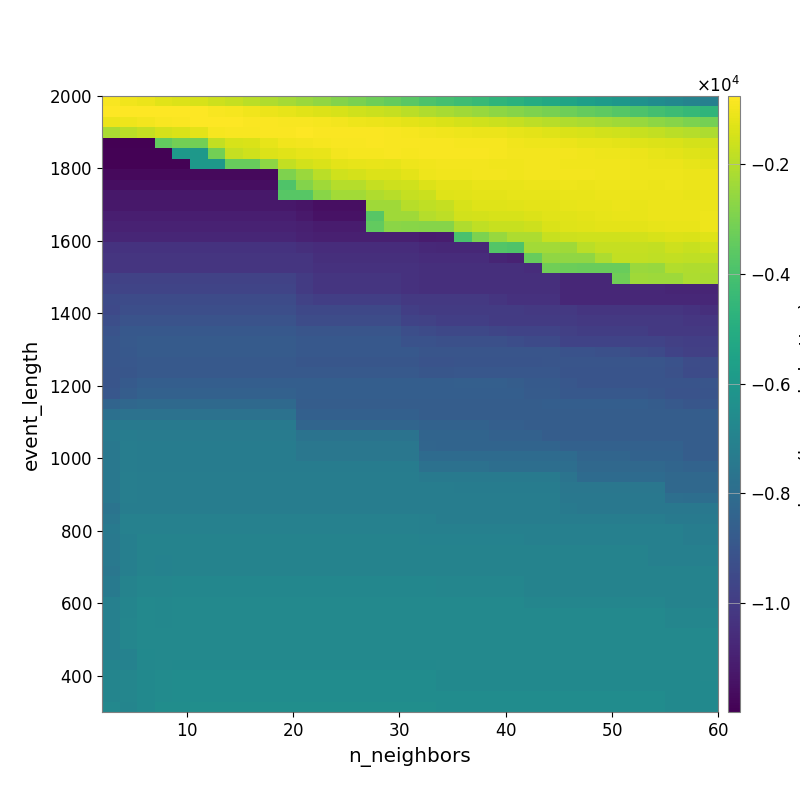

The data file committed next to this chart (first rows):
-8.662279902351260716e+02, -9.866360731849284775e+02, -1.100661073202503758e+03, -1.240689603201882392e+03, -1.349950797028654961e+03, -1.457626178103589154e+03, -1.632014645258079099e+03, -1.744819807949192636e+03, -1.911315878007283345e+03, -2.114954354334935942e+03, -2.289894592243787429e+03, -2.465331667645188190e+03, -2.638587413987911987e+03, -2.859759748271157605e+03, -3.009475494873425760e+03, -3.235464497066895547e+03, -3.427515563365039270e+03, -3.636983566963572230e+03, -3.887854317908473149e+03, -4.075589367951225540e+03, -4.262738906258827228e+03, -4.421386464760778836e+03, -4.649443448661845650e+03, -4.820334436233622910e+03
-7.636225043293131876e+02, -7.641723761595252427e+02, -7.630740731900257288e+02, -7.565286345956596961e+02, -7.659857022502798145e+02, -7.991288808466824776e+02, -8.563885045672991509e+02, -9.219115545590072998e+02, -9.980866114178002135e+02, -1.101932958903291137e+03, -1.189279969624324167e+03, -1.271724220930614365e+03, -1.347887745768268815e+03, -1.445107876223200719e+03, -1.550719981159585814e+03, -1.675349749014236295e+03, -1.762063726239496418e+03, -1.912848753385595046e+03, -2.085770819330080030e+03, -2.240850324982620350e+03, -2.375290836456232682e+03, -2.504289395551550115e+03, -2.658366497351197268e+03, -2.814776442094410413e+03
-1.073787719328697676e+03, -1.025891697883689858e+03, -9.655198124059040765e+02, -8.841164655755999320e+02, -8.195524929813520885e+02, -7.992160581445750722e+02, -7.897512001460895590e+02, -7.941841579816632475e+02, -8.031273255248702299e+02, -8.308306454793672629e+02, -8.543690225671890630e+02, -8.752204615366015332e+02, -9.011057684271875132e+02, -9.625560757855660086e+02, -1.027785833362090216e+03, -1.065765576213479108e+03, -1.133524034633778683e+03, -1.220563420183226526e+03, -1.291886791862772498e+03, -1.374275536415038005e+03, -1.460586119983504659e+03, -1.559758939895248432e+03, -1.642797431370513095e+03, -1.722849794554288565e+03
-2.180633368903067549e+03, -1.939788275491405784e+03, -1.755801974581153900e+03, -1.473035186599759754e+03, -1.401292334433899441e+03, -1.238184305654899163e+03, -9.088915379796619618e+02, -8.823653976341325915e+02, -8.847605663924923647e+02, -8.019404943685160561e+02, -8.208935253144838953e+02, -7.960916793622984642e+02, -8.125602958898842871e+02, -8.123774677332356760e+02, -8.144056528077927624e+02, -8.344301737342760816e+02, -8.540414846950907304e+02, -9.007281767481139241e+02, -9.385259216871463650e+02, -9.925892192190439118e+02, -1.029132177545159266e+03, -1.075873205641730465e+03, -1.107211788163559049e+03, -1.170790174194661176e+03
-1.198708759085696875e+04, -1.198708759085696875e+04, -1.198708759085696875e+04, -3.467177831712258012e+03, -3.158784372738416096e+03, -3.158784372738416096e+03, -1.793070930857543772e+03, -1.452139627655751610e+03, -1.390062668898779293e+03, -1.151979433077793374e+03, -9.989707275085835363e+02, -9.514548351773845525e+02, -9.280789811786781911e+02, -8.672956853307273377e+02, -8.719741866978633880e+02, -8.350236738059438721e+02, -8.486341890560795491e+02, -8.651442077780325235e+02, -8.702971495268599256e+02, -8.761759959533502524e+02, -8.952238817039633432e+02, -9.038908587601558793e+02, -9.221470638479516992e+02, -9.806746106432398165e+02
-1.193204193062224294e+04, -1.193204193062224294e+04, -1.193204193062224294e+04, -1.193204193062224294e+04, -5.990793553734126363e+03, -5.990793553734126363e+03, -3.135060778203652262e+03, -1.726167212774545760e+03, -1.580260519561454657e+03, -1.360869509261716757e+03, -1.253918375424566875e+03, -1.187512618030071962e+03, -1.127554588415393937e+03, -9.446683310096586865e+02, -8.983772617236993483e+02, -8.911927040045978856e+02, -8.690408760985746994e+02, -8.893593404998849792e+02, -8.787222841738407624e+02, -8.613409110528807560e+02, -8.827556977234012265e+02, -8.842158462022242702e+02, -9.170935921264654098e+02, -9.433086992294727224e+02
-1.193204193062224294e+04, -1.193204193062224294e+04, -1.193204193062224294e+04, -1.193204193062224294e+04, -1.193204193062224294e+04, -5.990793553734126363e+03, -5.990793553734126363e+03, -3.357359004841438036e+03, -3.357359004841438036e+03, -2.671541366293188275e+03, -1.804763435402169307e+03, -1.532930706193230435e+03, -1.402584492993612457e+03, -1.209514551238423792e+03, -1.155604745305189681e+03, -1.147542168268803835e+03, -1.159159099420633993e+03, -1.060962919498315387e+03, -9.771346326972764018e+02, -9.633377007318430287e+02, -9.549912132804579414e+02, -9.629707752931399227e+02, -9.905518086499274659e+02, -1.007832286078335642e+03
-1.169897547080735785e+04, -1.169897547080735785e+04, -1.169897547080735785e+04, -1.169897547080735785e+04, -1.169897547080735785e+04, -1.169897547080735785e+04, -1.169897547080735785e+04, -1.169897547080735785e+04, -1.169897547080735785e+04, -1.169897547080735785e+04, -2.943290435398240788e+03, -2.459530354978191554e+03, -1.905303664963326582e+03, -1.547559050312209365e+03, -1.467453838910150353e+03, -1.368056356229129733e+03, -1.328804768358996625e+03, -1.197936058778047709e+03, -1.057961422326165120e+03, -9.974795108134580914e+02, -1.005148416649111937e+03, -9.706629619807830522e+02, -9.692824645176235663e+02, -9.867077239545600378e+02
-1.155498359099622758e+04, -1.155498359099622758e+04, -1.155498359099622758e+04, -1.155498359099622758e+04, -1.155498359099622758e+04, -1.155498359099622758e+04, -1.155498359099622758e+04, -1.155498359099622758e+04, -1.155498359099622758e+04, -1.155498359099622758e+04, -3.834280355417057763e+03, -2.822521599026285458e+03, -2.351468827358226918e+03, -2.005947737012145581e+03, -2.005947737012145581e+03, -1.747035237894002648e+03, -1.601986065552992386e+03, -1.552321306208711803e+03, -1.363603229477931563e+03, -1.225754033765574604e+03, -1.237393873674670658e+03, -1.132158327079709352e+03, -1.108448194687419118e+03, -1.129564840615343655e+03
-1.126010544680100247e+04, -1.126010544680100247e+04, -1.126010544680100247e+04, -1.126010544680100247e+04, -1.126010544680100247e+04, -1.126010544680100247e+04, -1.126010544680100247e+04, -1.126010544680100247e+04, -1.126010544680100247e+04, -1.126010544680100247e+04, -3.672246472848417397e+03, -3.672246472848417397e+03, -2.761634327430287613e+03, -2.300932253742122157e+03, -2.300932253742122157e+03, -2.095960687542646610e+03, -1.946247922954278010e+03, -1.724692523417109669e+03, -1.646580527653086619e+03, -1.306194627426044462e+03, -1.277610067179172347e+03, -1.226399413395103011e+03, -1.206357300001813883e+03, -1.185365758876358086e+03
-1.126010544680100247e+04, -1.126010544680100247e+04, -1.126010544680100247e+04, -1.126010544680100247e+04, -1.126010544680100247e+04, -1.126010544680100247e+04, -1.126010544680100247e+04, -1.126010544680100247e+04, -1.126010544680100247e+04, -1.126010544680100247e+04, -1.126010544680100247e+04, -1.134371328118544989e+04, -1.154759409155535468e+04, -1.154759409155535468e+04, -1.154759409155535468e+04, -2.379415104646727741e+03, -2.379415104646727741e+03, -1.951409673872723715e+03, -1.828180466788488502e+03, -1.735727555207309479e+03, -1.432277971942929753e+03, -1.323421476059016413e+03, -1.323421476059016413e+03, -1.258216027908033311e+03
-1.102458599127480193e+04, -1.102458599127480193e+04, -1.102458599127480193e+04, -1.102458599127480193e+04, -1.102458599127480193e+04, -1.102458599127480193e+04, -1.102458599127480193e+04, -1.102458599127480193e+04, -1.102458599127480193e+04, -1.102458599127480193e+04, -1.102458599127480193e+04, -1.122586749642445648e+04, -1.143005537139246189e+04, -1.143005537139246189e+04, -1.143005537139246189e+04, -3.665875228650726513e+03, -2.353232704168535747e+03, -2.379397977302799973e+03, -1.991949881394200247e+03, -1.862299299638488264e+03, -1.527476305035586392e+03, -1.491238515092722764e+03, -1.428377096943826700e+03, -1.443077493539351281e+03
-1.089778210330014917e+04, -1.089778210330014917e+04, -1.089778210330014917e+04, -1.089778210330014917e+04, -1.089778210330014917e+04, -1.089778210330014917e+04, -1.089778210330014917e+04, -1.089778210330014917e+04, -1.089778210330014917e+04, -1.089778210330014917e+04, -1.089778210330014917e+04, -1.101840120433813354e+04, -1.111594879865201074e+04, -1.111594879865201074e+04, -1.111594879865201074e+04, -3.474479429088508823e+03, -2.721367426747694026e+03, -2.752917837784423682e+03, -2.783697328241325977e+03, -2.811959062330276993e+03, -2.080616986270647431e+03, -1.823227699669675530e+03, -1.690481440831610371e+03, -1.690481440831610371e+03
-1.079095044861579663e+04, -1.079095044861579663e+04, -1.079095044861579663e+04, -1.079095044861579663e+04, -1.079095044861579663e+04, -1.079095044861579663e+04, -1.079095044861579663e+04, -1.079095044861579663e+04, -1.079095044861579663e+04, -1.079095044861579663e+04, -1.079095044861579663e+04, -1.091598750157477843e+04, -1.101287690905090312e+04, -1.101287690905090312e+04, -1.101287690905090312e+04, -1.101287690905090312e+04, -1.101287690905090312e+04, -1.101287690905090312e+04, -1.111674702031755805e+04, -1.107481545220981934e+04, -3.981900463483439125e+03, -2.950549365759426109e+03, -2.502626461472983465e+03, -2.129422216613928413e+03
-1.035269240549314964e+04, -1.035269240549314964e+04, -1.035269240549314964e+04, -1.035269240549314964e+04, -1.035269240549314964e+04, -1.035269240549314964e+04, -1.035269240549314964e+04, -1.035269240549314964e+04, -1.035269240549314964e+04, -1.035269240549314964e+04, -1.035269240549314964e+04, -1.047824427765689506e+04, -1.057895272745114380e+04, -1.057895272745114380e+04, -1.057895272745114380e+04, -1.057895272745114380e+04, -1.057895272745114380e+04, -1.057895272745114380e+04, -1.068179877789250895e+04, -1.072643493673530611e+04, -1.072643493673530611e+04, -1.072643493673530611e+04, -3.768059369314867581e+03, -3.854785696488337635e+03
-1.026629010711632873e+04, -1.026629010711632873e+04, -1.026629010711632873e+04, -1.026629010711632873e+04, -1.026629010711632873e+04, -1.026629010711632873e+04, -1.026629010711632873e+04, -1.026629010711632873e+04, -1.026629010711632873e+04, -1.026629010711632873e+04, -1.026629010711632873e+04, -1.026629010711632873e+04, -1.046707178571390432e+04, -1.046707178571390432e+04, -1.046707178571390432e+04, -1.046707178571390432e+04, -1.046707178571390432e+04, -1.045350063793359186e+04, -1.055642233856516759e+04, -1.055642233856516759e+04, -1.055642233856516759e+04, -1.055642233856516759e+04, -1.080436028068426458e+04, -1.090102036418981152e+04
-1.026156870374086429e+04, -1.026629010711632873e+04, -1.026629010711632873e+04, -1.026629010711632873e+04, -1.026629010711632873e+04, -1.026629010711632873e+04, -1.026629010711632873e+04, -1.026629010711632873e+04, -1.026629010711632873e+04, -1.026629010711632873e+04, -1.026629010711632873e+04, -1.026629010711632873e+04, -1.036802499462092055e+04, -1.036802499462092055e+04, -1.036802499462092055e+04, -1.036802499462092055e+04, -1.036802499462092055e+04, -1.036802499462092055e+04, -1.045350063793359186e+04, -1.045350063793359186e+04, -1.045350063793359186e+04, -1.045350063793359186e+04, -1.045350063793359186e+04, -1.045350063793359186e+04
-9.812975688865832126e+03, -9.789736382386976402e+03, -9.789736382386976402e+03, -9.789736382386976402e+03, -9.789736382386976402e+03, -9.789736382386976402e+03, -9.789736382386976402e+03, -9.789736382386976402e+03, -9.789736382386976402e+03, -9.789736382386976402e+03, -9.789736382386976402e+03, -1.003602003368935766e+04, -1.023721162226580782e+04, -1.023721162226580782e+04, -1.023721162226580782e+04, -1.023721162226580782e+04, -1.023721162226580782e+04, -1.036802499462092055e+04, -1.046707178571390432e+04, -1.046707178571390432e+04, -1.046707178571390432e+04, -1.046707178571390432e+04, -1.046707178571390432e+04, -1.046707178571390432e+04
-9.686732489405076194e+03, -9.666199212526013071e+03, -9.666199212526013071e+03, -9.666199212526013071e+03, -9.666199212526013071e+03, -9.666199212526013071e+03, -9.666199212526013071e+03, -9.666199212526013071e+03, -9.666199212526013071e+03, -9.666199212526013071e+03, -9.666199212526013071e+03, -1.003602003368935766e+04, -1.023721162226580782e+04, -1.023721162226580782e+04, -1.023721162226580782e+04, -1.023721162226580782e+04, -1.023721162226580782e+04, -1.036802499462092055e+04, -1.046707178571390432e+04, -1.046707178571390432e+04, -1.046707178571390432e+04, -1.046707178571390432e+04, -1.046707178571390432e+04, -1.046707178571390432e+04
-9.469714932800206952e+03, -9.412064135603868635e+03, -9.412064135603868635e+03, -9.412064135603868635e+03, -9.412064135603868635e+03, -9.412064135603868635e+03, -9.412064135603868635e+03, -9.412064135603868635e+03, -9.412064135603868635e+03, -9.412064135603868635e+03, -9.412064135603868635e+03, -9.785909672063242397e+03, -9.885651590952551487e+03, -9.885651590952551487e+03, -9.885651590952551487e+03, -9.885651590952551487e+03, -9.885651590952551487e+03, -1.013551493233730616e+04, -1.013551493233730616e+04, -1.013551493233730616e+04, -1.013551493233730616e+04, -1.013551493233730616e+04, -1.026629010711632873e+04, -1.036802499462092055e+04
-9.489207459907092925e+03, -9.296236664990423378e+03, -9.296236664990423378e+03, -9.296236664990423378e+03, -9.296236664990423378e+03, -9.296236664990423378e+03, -9.296236664990423378e+03, -9.296236664990423378e+03, -9.296236664990423378e+03, -9.296236664990423378e+03, -9.296236664990423378e+03, -9.548477922376634524e+03, -9.548477922376634524e+03, -9.548477922376634524e+03, -9.548477922376634524e+03, -9.548477922376634524e+03, -9.548477922376634524e+03, -9.922540658521369551e+03, -1.002981430515365355e+04, -1.002981430515365355e+04, -1.002981430515365355e+04, -1.002981430515365355e+04, -1.002981430515365355e+04, -1.002981430515365355e+04
-9.309267425460308004e+03, -9.104692114694091288e+03, -9.104692114694091288e+03, -9.104692114694091288e+03, -9.104692114694091288e+03, -9.104692114694091288e+03, -9.104692114694091288e+03, -9.104692114694091288e+03, -9.104692114694091288e+03, -9.104692114694091288e+03, -9.104692114694091288e+03, -9.366855717911723332e+03, -9.366855717911723332e+03, -9.366855717911723332e+03, -9.366855717911723332e+03, -9.366855717911723332e+03, -9.366855717911723332e+03, -9.743329479035190161e+03, -9.770576920171672100e+03, -9.899718315675771009e+03, -9.899718315675771009e+03, -9.899718315675771009e+03, -1.002286632441540132e+04, -1.002286632441540132e+04
-9.110462704211726304e+03, -8.894723255244034590e+03, -8.894723255244034590e+03, -8.894723255244034590e+03, -8.894723255244034590e+03, -8.894723255244034590e+03, -8.894723255244034590e+03, -8.894723255244034590e+03, -8.894723255244034590e+03, -8.894723255244034590e+03, -8.894723255244034590e+03, -9.025842543082944758e+03, -9.025842543082944758e+03, -9.025842543082944758e+03, -9.025842543082944758e+03, -9.025842543082944758e+03, -9.025842543082944758e+03, -9.278851090258869590e+03, -9.437767783268505809e+03, -9.538507464966180123e+03, -9.538507464966180123e+03, -9.538507464966180123e+03, -9.661433977535214581e+03, -9.741582345361854095e+03
-8.967211482590613741e+03, -8.832343800861643103e+03, -8.764283446609866587e+03, -8.764283446609866587e+03, -8.764283446609866587e+03, -8.764283446609866587e+03, -8.764283446609866587e+03, -8.764283446609866587e+03, -8.764283446609866587e+03, -8.764283446609866587e+03, -8.764283446609866587e+03, -8.896028227591588802e+03, -8.896028227591588802e+03, -8.896028227591588802e+03, -8.896028227591588802e+03, -8.896028227591588802e+03, -8.896028227591588802e+03, -9.151459478343447699e+03, -9.151459478343447699e+03, -9.258677761576207558e+03, -9.258677761576207558e+03, -9.258677761576207558e+03, -9.258677761576207558e+03, -9.337643059678748614e+03
-8.984010524202494707e+03, -8.887792605454418663e+03, -8.764283446609866587e+03, -8.764283446609866587e+03, -8.764283446609866587e+03, -8.764283446609866587e+03, -8.764283446609866587e+03, -8.764283446609866587e+03, -8.764283446609866587e+03, -8.764283446609866587e+03, -8.764283446609866587e+03, -8.896028227591588802e+03, -8.896028227591588802e+03, -8.896028227591588802e+03, -8.896028227591588802e+03, -8.896028227591588802e+03, -8.896028227591588802e+03, -8.896028227591588802e+03, -9.027004513132422289e+03, -9.034440339477219823e+03, -9.034440339477219823e+03, -9.034440339477219823e+03, -9.034440339477219823e+03, -9.034440339477219823e+03
-8.988087321070564940e+03, -8.958725553893076722e+03, -8.832343800861643103e+03, -8.832343800861643103e+03, -8.832343800861643103e+03, -8.832343800861643103e+03, -8.832343800861643103e+03, -8.832343800861643103e+03, -8.832343800861643103e+03, -8.832343800861643103e+03, -8.832343800861643103e+03, -8.967631622721810345e+03, -8.967631622721810345e+03, -8.967631622721810345e+03, -8.967631622721810345e+03, -8.967631622721810345e+03, -8.967631622721810345e+03, -8.967631622721810345e+03, -9.102852322175362133e+03, -9.102852322175362133e+03, -9.056677698146315379e+03, -9.056677698146315379e+03, -9.056677698146315379e+03, -9.056677698146315379e+03
-9.016222690743914427e+03, -8.994322515517367719e+03, -8.832343800861643103e+03, -8.832343800861643103e+03, -8.832343800861643103e+03, -8.832343800861643103e+03, -8.832343800861643103e+03, -8.832343800861643103e+03, -8.832343800861643103e+03, -8.832343800861643103e+03, -8.832343800861643103e+03, -8.832343800861643103e+03, -8.832343800861643103e+03, -8.832343800861643103e+03, -8.832343800861643103e+03, -8.832343800861643103e+03, -8.832343800861643103e+03, -8.832343800861643103e+03, -8.967631622721810345e+03, -8.967631622721810345e+03, -8.923716752322274260e+03, -8.923716752322274260e+03, -8.923716752322274260e+03, -8.923716752322274260e+03
-9.039911552739557010e+03, -8.800997885388407667e+03, -8.633352816662794794e+03, -8.633352816662794794e+03, -8.633352816662794794e+03, -8.633352816662794794e+03, -8.633352816662794794e+03, -8.633352816662794794e+03, -8.633352816662794794e+03, -8.633352816662794794e+03, -8.633352816662794794e+03, -8.633352816662794794e+03, -8.633352816662794794e+03, -8.633352816662794794e+03, -8.633352816662794794e+03, -8.633352816662794794e+03, -8.633352816662794794e+03, -8.633352816662794794e+03, -8.633352816662794794e+03, -8.633352816662794794e+03, -8.593942715436414801e+03, -8.593942715436414801e+03, -8.593942715436414801e+03, -8.660177686249691760e+03
-8.919135992654810252e+03, -8.657254181864465863e+03, -8.499611914705354138e+03, -8.499611914705354138e+03, -8.499611914705354138e+03, -8.499611914705354138e+03, -8.499611914705354138e+03, -8.499611914705354138e+03, -8.499611914705354138e+03, -8.499611914705354138e+03, -8.499611914705354138e+03, -8.633352816662794794e+03, -8.633352816662794794e+03, -8.633352816662794794e+03, -8.633352816662794794e+03, -8.633352816662794794e+03, -8.633352816662794794e+03, -8.633352816662794794e+03, -8.633352816662794794e+03, -8.633352816662794794e+03, -8.633352816662794794e+03, -8.633352816662794794e+03, -8.633352816662794794e+03, -8.633352816662794794e+03
-8.377654918725440439e+03, -8.224754871466324403e+03, -8.137069358610418931e+03, -8.137069358610418931e+03, -8.137069358610418931e+03, -8.137069358610418931e+03, -8.137069358610418931e+03, -8.137069358610418931e+03, -8.137069358610418931e+03, -8.137069358610418931e+03, -8.137069358610418931e+03, -8.678611209959130065e+03, -8.678611209959130065e+03, -8.678611209959130065e+03, -8.678611209959130065e+03, -8.678611209959130065e+03, -8.678611209959130065e+03, -8.678611209959130065e+03, -8.678611209959130065e+03, -8.678611209959130065e+03, -8.678611209959130065e+03, -8.678611209959130065e+03, -8.678611209959130065e+03, -8.678611209959130065e+03
-7.860885634503767506e+03, -7.774860281494327864e+03, -7.738197586423471876e+03, -7.738197586423471876e+03, -7.738197586423471876e+03, -7.738197586423471876e+03, -7.738197586423471876e+03, -7.738197586423471876e+03, -7.738197586423471876e+03, -7.738197586423471876e+03, -7.738197586423471876e+03, -8.542124078137778270e+03, -8.542124078137778270e+03, -8.542124078137778270e+03, -8.542124078137778270e+03, -8.542124078137778270e+03, -8.542124078137778270e+03, -8.542124078137778270e+03, -8.678611209959130065e+03, -8.678611209959130065e+03, -8.678611209959130065e+03, -8.678611209959130065e+03, -8.678611209959130065e+03, -8.678611209959130065e+03
-7.386093919379141880e+03, -7.393144994165820208e+03, -7.389298363403081567e+03, -7.389298363403081567e+03, -7.389298363403081567e+03, -7.389298363403081567e+03, -7.389298363403081567e+03, -7.389298363403081567e+03, -7.389298363403081567e+03, -7.389298363403081567e+03, -7.389298363403081567e+03, -8.319945481443688550e+03, -8.319945481443688550e+03, -8.319945481443688550e+03, -8.319945481443688550e+03, -8.319945481443688550e+03, -8.319945481443688550e+03, -8.319945481443688550e+03, -8.455719812219089363e+03, -8.455719812219089363e+03, -8.455719812219089363e+03, -8.455719812219089363e+03, -8.591969101424976543e+03, -8.591969101424976543e+03
-7.423013345232083338e+03, -7.292490139389808064e+03, -7.307874625026960530e+03, -7.313054884401303752e+03, -7.313054884401303752e+03, -7.313054884401303752e+03, -7.313054884401303752e+03, -7.313054884401303752e+03, -7.313054884401303752e+03, -7.313054884401303752e+03, -7.313054884401303752e+03, -7.707995908702218912e+03, -7.707995908702218912e+03, -7.707995908702218912e+03, -7.707995908702218912e+03, -7.707995908702218912e+03, -7.707995908702218912e+03, -7.707995908702218912e+03, -8.381300299529346375e+03, -8.381300299529346375e+03, -8.381300299529346375e+03, -8.381300299529346375e+03, -8.517934311745473678e+03, -8.517934311745473678e+03
-7.476171481093188959e+03, -7.225535062503225163e+03, -7.249896390612053438e+03, -7.258930044759021257e+03, -7.258930044759021257e+03, -7.258930044759021257e+03, -7.258930044759021257e+03, -7.258930044759021257e+03, -7.258930044759021257e+03, -7.258930044759021257e+03, -7.258930044759021257e+03, -7.522725698451292374e+03, -7.522725698451292374e+03, -7.522725698451292374e+03, -7.522725698451292374e+03, -7.522725698451292374e+03, -7.522725698451292374e+03, -7.522725698451292374e+03, -8.332135275742568410e+03, -8.381300299529346375e+03, -8.381300299529346375e+03, -8.381300299529346375e+03, -8.381300299529346375e+03, -8.381300299529346375e+03
-7.476171481093188959e+03, -7.225535062503225163e+03, -7.249896390612053438e+03, -7.258930044759021257e+03, -7.258930044759021257e+03, -7.258930044759021257e+03, -7.258930044759021257e+03, -7.258930044759021257e+03, -7.258930044759021257e+03, -7.258930044759021257e+03, -7.258930044759021257e+03, -7.522725698451292374e+03, -7.522725698451292374e+03, -7.522725698451292374e+03, -7.522725698451292374e+03, -7.522725698451292374e+03, -7.522725698451292374e+03, -7.522725698451292374e+03, -8.059712957887378252e+03, -8.059712957887378252e+03, -8.059712957887378252e+03, -8.059712957887378252e+03, -8.059712957887378252e+03, -8.059712957887378252e+03
-7.476171481093188959e+03, -7.223424168976466717e+03, -7.249896390612053438e+03, -7.258930044759021257e+03, -7.258930044759021257e+03, -7.258930044759021257e+03, -7.258930044759021257e+03, -7.258930044759021257e+03, -7.258930044759021257e+03, -7.258930044759021257e+03, -7.258930044759021257e+03, -7.258930044759021257e+03, -7.258930044759021257e+03, -7.258930044759021257e+03, -7.258930044759021257e+03, -7.258930044759021257e+03, -7.258930044759021257e+03, -7.258930044759021257e+03, -7.789836897317865805e+03, -7.789836897317865805e+03, -7.789836897317865805e+03, -7.789836897317865805e+03, -7.924409265160873474e+03, -7.924409265160873474e+03
-7.476171481093188959e+03, -7.190888146803601558e+03, -7.229375765026740737e+03, -7.223370766724600799e+03, -7.223370766724600799e+03, -7.223370766724600799e+03, -7.223370766724600799e+03, -7.223370766724600799e+03, -7.223370766724600799e+03, -7.223370766724600799e+03, -7.223370766724600799e+03, -7.223370766724600799e+03, -7.223370766724600799e+03, -7.223370766724600799e+03, -7.223370766724600799e+03, -7.223370766724600799e+03, -7.223370766724600799e+03, -7.223370766724600799e+03, -7.355902283169626571e+03, -7.390472986195672092e+03, -7.390472986195672092e+03, -7.390472986195672092e+03, -7.390472986195672092e+03, -7.390472986195672092e+03
-7.476171481093188959e+03, -7.203498880176831335e+03, -7.229375765026740737e+03, -7.223370766724600799e+03, -7.223370766724600799e+03, -7.223370766724600799e+03, -7.223370766724600799e+03, -7.223370766724600799e+03, -7.223370766724600799e+03, -7.223370766724600799e+03, -7.223370766724600799e+03, -7.223370766724600799e+03, -7.223370766724600799e+03, -7.223370766724600799e+03, -7.223370766724600799e+03, -7.223370766724600799e+03, -7.223370766724600799e+03, -7.223370766724600799e+03, -7.223370766724600799e+03, -7.223370766724600799e+03, -7.258930044759021257e+03, -7.258930044759021257e+03, -7.258930044759021257e+03, -7.258930044759021257e+03
-7.476171481093188959e+03, -7.204565715253918825e+03, -7.240598457728917310e+03, -7.219882217592554298e+03, -7.219882217592554298e+03, -7.219882217592554298e+03, -7.219882217592554298e+03, -7.219882217592554298e+03, -7.219882217592554298e+03, -7.219882217592554298e+03, -7.219882217592554298e+03, -7.219882217592554298e+03, -7.219882217592554298e+03, -7.219882217592554298e+03, -7.219882217592554298e+03, -7.219882217592554298e+03, -7.219882217592554298e+03, -7.219882217592554298e+03, -7.223370766724600799e+03, -7.223370766724600799e+03, -7.223370766724600799e+03, -7.223370766724600799e+03, -7.223370766724600799e+03, -7.223370766724600799e+03
-7.644240557990593516e+03, -7.232474246820548615e+03, -7.225600670896108568e+03, -7.219882217592554298e+03, -7.219882217592554298e+03, -7.219882217592554298e+03, -7.219882217592554298e+03, -7.219882217592554298e+03, -7.219882217592554298e+03, -7.219882217592554298e+03, -7.219882217592554298e+03, -7.219882217592554298e+03, -7.219882217592554298e+03, -7.219882217592554298e+03, -7.219882217592554298e+03, -7.219882217592554298e+03, -7.219882217592554298e+03, -7.219882217592554298e+03, -7.219882217592554298e+03, -7.219882217592554298e+03, -7.219882217592554298e+03, -7.219882217592554298e+03, -7.219882217592554298e+03, -7.219882217592554298e+03
-7.519073981946572530e+03, -7.071040340900963201e+03, -7.072300189181635687e+03, -7.056605980314328008e+03, -7.053507583159651404e+03, -7.053507583159651404e+03, -7.053507583159651404e+03, -7.053507583159651404e+03, -7.053507583159651404e+03, -7.053507583159651404e+03, -7.053507583159651404e+03, -7.053507583159651404e+03, -7.053507583159651404e+03, -7.053507583159651404e+03, -7.053507583159651404e+03, -7.053507583159651404e+03, -7.053507583159651404e+03, -7.053507583159651404e+03, -7.107506203260009897e+03, -7.219882217592554298e+03, -7.219882217592554298e+03, -7.219882217592554298e+03, -7.219882217592554298e+03, -7.219882217592554298e+03
-7.400941113087152189e+03, -7.071040340900963201e+03, -7.072300189181635687e+03, -7.056605980314328008e+03, -7.053507583159651404e+03, -7.053507583159651404e+03, -7.053507583159651404e+03, -7.053507583159651404e+03, -7.053507583159651404e+03, -7.053507583159651404e+03, -7.053507583159651404e+03, -7.053507583159651404e+03, -7.053507583159651404e+03, -7.053507583159651404e+03, -7.053507583159651404e+03, -7.053507583159651404e+03, -7.053507583159651404e+03, -7.053507583159651404e+03, -7.107506203260009897e+03, -7.107506203260009897e+03, -7.107506203260009897e+03, -7.107506203260009897e+03, -7.107506203260009897e+03, -7.107506203260009897e+03
-7.428926778108623694e+03, -7.141862993793391070e+03, -6.979907432785511446e+03, -6.973056060109616737e+03, -6.952077530713242595e+03, -6.952077530713242595e+03, -6.952077530713242595e+03, -6.952077530713242595e+03, -6.952077530713242595e+03, -6.952077530713242595e+03, -6.952077530713242595e+03, -6.952077530713242595e+03, -6.952077530713242595e+03, -6.952077530713242595e+03, -6.952077530713242595e+03, -6.952077530713242595e+03, -6.952077530713242595e+03, -6.952077530713242595e+03, -7.005002058135731204e+03, -7.005002058135731204e+03, -7.005002058135731204e+03, -7.005002058135731204e+03, -7.005002058135731204e+03, -7.005002058135731204e+03
-7.428926778108623694e+03, -7.141862993793391070e+03, -6.979907432785511446e+03, -6.973056060109616737e+03, -6.952077530713242595e+03, -6.952077530713242595e+03, -6.952077530713242595e+03, -6.952077530713242595e+03, -6.952077530713242595e+03, -6.952077530713242595e+03, -6.952077530713242595e+03, -6.952077530713242595e+03, -6.952077530713242595e+03, -6.952077530713242595e+03, -6.952077530713242595e+03, -6.952077530713242595e+03, -6.952077530713242595e+03, -6.952077530713242595e+03, -6.952077530713242595e+03, -6.952077530713242595e+03, -6.952077530713242595e+03, -6.952077530713242595e+03, -6.952077530713242595e+03, -6.952077530713242595e+03
-7.428926778108623694e+03, -7.141862993793391070e+03, -6.961939725556371741e+03, -6.989608408451703326e+03, -6.952077530713242595e+03, -6.952077530713242595e+03, -6.952077530713242595e+03, -6.952077530713242595e+03, -6.952077530713242595e+03, -6.952077530713242595e+03, -6.952077530713242595e+03, -6.952077530713242595e+03, -6.952077530713242595e+03, -6.952077530713242595e+03, -6.952077530713242595e+03, -6.952077530713242595e+03, -6.952077530713242595e+03, -6.952077530713242595e+03, -6.952077530713242595e+03, -6.952077530713242595e+03, -6.952077530713242595e+03, -6.952077530713242595e+03, -6.952077530713242595e+03, -6.952077530713242595e+03
-7.528656880010508758e+03, -7.141862993793391070e+03, -6.962600106594220051e+03, -6.989608408451703326e+03, -6.952077530713242595e+03, -6.952077530713242595e+03, -6.952077530713242595e+03, -6.952077530713242595e+03, -6.952077530713242595e+03, -6.952077530713242595e+03, -6.952077530713242595e+03, -6.952077530713242595e+03, -6.952077530713242595e+03, -6.952077530713242595e+03, -6.952077530713242595e+03, -6.952077530713242595e+03, -6.952077530713242595e+03, -6.952077530713242595e+03, -6.952077530713242595e+03, -6.952077530713242595e+03, -6.952077530713242595e+03, -6.952077530713242595e+03, -6.952077530713242595e+03, -6.952077530713242595e+03
-7.381221742715610162e+03, -6.964621551942475890e+03, -6.816029785028503284e+03, -6.848552548964774360e+03, -6.810337662228398585e+03, -6.810337662228398585e+03, -6.810337662228398585e+03, -6.810337662228398585e+03, -6.810337662228398585e+03, -6.810337662228398585e+03, -6.810337662228398585e+03, -6.810337662228398585e+03, -6.810337662228398585e+03, -6.810337662228398585e+03, -6.810337662228398585e+03, -6.810337662228398585e+03, -6.810337662228398585e+03, -6.810337662228398585e+03, -6.810337662228398585e+03, -6.819734133327417112e+03, -6.819734133327417112e+03, -6.819734133327417112e+03, -6.819734133327417112e+03, -6.819734133327417112e+03
-7.381221742715610162e+03, -6.964621551942475890e+03, -6.816029785028503284e+03, -6.848552548964774360e+03, -6.810337662228398585e+03, -6.810337662228398585e+03, -6.810337662228398585e+03, -6.810337662228398585e+03, -6.810337662228398585e+03, -6.810337662228398585e+03, -6.810337662228398585e+03, -6.810337662228398585e+03, -6.810337662228398585e+03, -6.810337662228398585e+03, -6.810337662228398585e+03, -6.810337662228398585e+03, -6.810337662228398585e+03, -6.810337662228398585e+03, -6.810337662228398585e+03, -6.819734133327417112e+03, -6.819734133327417112e+03, -6.819734133327417112e+03, -6.819734133327417112e+03, -6.819734133327417112e+03
-7.106364609334044872e+03, -6.854482523240407318e+03, -6.705430823948503530e+03, -6.724320097991559123e+03, -6.686974996309818380e+03, -6.686974996309818380e+03, -6.686974996309818380e+03, -6.686974996309818380e+03, -6.686974996309818380e+03, -6.686974996309818380e+03, -6.686974996309818380e+03, -6.686974996309818380e+03, -6.686974996309818380e+03, -6.686974996309818380e+03, -6.686974996309818380e+03, -6.686974996309818380e+03, -6.686974996309818380e+03, -6.686974996309818380e+03, -6.686974996309818380e+03, -6.696653819484591622e+03, -6.696653819484591622e+03, -6.696653819484591622e+03, -6.696653819484591622e+03, -6.696653819484591622e+03
-7.106364609334044872e+03, -6.854482523240407318e+03, -6.710117865851348142e+03, -6.724320097991559123e+03, -6.686974996309818380e+03, -6.686974996309818380e+03, -6.686974996309818380e+03, -6.686974996309818380e+03, -6.686974996309818380e+03, -6.686974996309818380e+03, -6.686974996309818380e+03, -6.686974996309818380e+03, -6.686974996309818380e+03, -6.686974996309818380e+03, -6.686974996309818380e+03, -6.686974996309818380e+03, -6.686974996309818380e+03, -6.686974996309818380e+03, -6.686974996309818380e+03, -6.696653819484591622e+03, -6.696653819484591622e+03, -6.696653819484591622e+03, -6.696653819484591622e+03, -6.696653819484591622e+03
-7.106364609334044872e+03, -6.834469973928124091e+03, -6.702131329609408567e+03, -6.724320097991559123e+03, -6.686974996309818380e+03, -6.686974996309818380e+03, -6.686974996309818380e+03, -6.686974996309818380e+03, -6.686974996309818380e+03, -6.686974996309818380e+03, -6.686974996309818380e+03, -6.686974996309818380e+03, -6.686974996309818380e+03, -6.686974996309818380e+03, -6.686974996309818380e+03, -6.686974996309818380e+03, -6.686974996309818380e+03, -6.686974996309818380e+03, -6.686974996309818380e+03, -6.696653819484591622e+03, -6.696653819484591622e+03, -6.696653819484591622e+03, -6.696653819484591622e+03, -6.696653819484591622e+03
-7.106364609334044872e+03, -6.843761995610599115e+03, -6.698553274802772648e+03, -6.713010843046303307e+03, -6.686974996309818380e+03, -6.686974996309818380e+03, -6.686974996309818380e+03, -6.686974996309818380e+03, -6.686974996309818380e+03, -6.686974996309818380e+03, -6.686974996309818380e+03, -6.686974996309818380e+03, -6.686974996309818380e+03, -6.686974996309818380e+03, -6.686974996309818380e+03, -6.686974996309818380e+03, -6.686974996309818380e+03, -6.686974996309818380e+03, -6.686974996309818380e+03, -6.696653819484591622e+03, -6.696653819484591622e+03, -6.696653819484591622e+03, -6.696653819484591622e+03, -6.696653819484591622e+03
-7.106364609334044872e+03, -6.843761995610599115e+03, -6.698553274802772648e+03, -6.713010843046303307e+03, -6.686974996309818380e+03, -6.686974996309818380e+03, -6.686974996309818380e+03, -6.686974996309818380e+03, -6.686974996309818380e+03, -6.686974996309818380e+03, -6.686974996309818380e+03, -6.686974996309818380e+03, -6.686974996309818380e+03, -6.686974996309818380e+03, -6.686974996309818380e+03, -6.686974996309818380e+03, -6.686974996309818380e+03, -6.686974996309818380e+03, -6.686974996309818380e+03, -6.686974996309818380e+03, -6.686974996309818380e+03, -6.686974996309818380e+03, -6.686974996309818380e+03, -6.686974996309818380e+03
-7.106364609334044872e+03, -7.023479879782665193e+03, -6.672766617083096207e+03, -6.717404162467145397e+03, -6.690150620383311434e+03, -6.690150620383311434e+03, -6.690150620383311434e+03, -6.690150620383311434e+03, -6.690150620383311434e+03, -6.690150620383311434e+03, -6.690150620383311434e+03, -6.690150620383311434e+03, -6.690150620383311434e+03, -6.690150620383311434e+03, -6.690150620383311434e+03, -6.690150620383311434e+03, -6.690150620383311434e+03, -6.690150620383311434e+03, -6.690150620383311434e+03, -6.690150620383311434e+03, -6.686974996309818380e+03, -6.686974996309818380e+03, -6.686974996309818380e+03, -6.686974996309818380e+03
-6.916837154725459186e+03, -7.023479879782665193e+03, -6.742145286539381232e+03, -6.706583032243643174e+03, -6.645675060762719113e+03, -6.645675060762719113e+03, -6.645675060762719113e+03, -6.645675060762719113e+03, -6.645675060762719113e+03, -6.645675060762719113e+03, -6.645675060762719113e+03, -6.645675060762719113e+03, -6.645675060762719113e+03, -6.645675060762719113e+03, -6.645675060762719113e+03, -6.645675060762719113e+03, -6.645675060762719113e+03, -6.645675060762719113e+03, -6.645675060762719113e+03, -6.679833237015476698e+03, -6.686974996309818380e+03, -6.686974996309818380e+03, -6.686974996309818380e+03, -6.686974996309818380e+03
-6.878962954168329816e+03, -6.845396445512818900e+03, -6.653132763169017380e+03, -6.567581054985344053e+03, -6.526903381337644532e+03, -6.515756771806309189e+03, -6.515756771806309189e+03, -6.515756771806309189e+03, -6.515756771806309189e+03, -6.515756771806309189e+03, -6.515756771806309189e+03, -6.515756771806309189e+03, -6.515756771806309189e+03, -6.515756771806309189e+03, -6.515756771806309189e+03, -6.515756771806309189e+03, -6.515756771806309189e+03, -6.515756771806309189e+03, -6.515756771806309189e+03, -6.645675060762719113e+03, -6.636374876055317145e+03, -6.636374876055317145e+03, -6.636374876055317145e+03, -6.636374876055317145e+03
-6.878962954168329816e+03, -6.845396445512818900e+03, -6.675309186105379013e+03, -6.567581054985344053e+03, -6.526903381337644532e+03, -6.515756771806309189e+03, -6.515756771806309189e+03, -6.515756771806309189e+03, -6.515756771806309189e+03, -6.515756771806309189e+03, -6.515756771806309189e+03, -6.515756771806309189e+03, -6.515756771806309189e+03, -6.515756771806309189e+03, -6.515756771806309189e+03, -6.515756771806309189e+03, -6.515756771806309189e+03, -6.515756771806309189e+03, -6.515756771806309189e+03, -6.645675060762719113e+03, -6.636374876055317145e+03, -6.636374876055317145e+03, -6.636374876055317145e+03, -6.636374876055317145e+03
-6.878962954168329816e+03, -6.845396445512818900e+03, -6.675309186105379013e+03, -6.567581054985344053e+03, -6.539820069131552373e+03, -6.515756771806309189e+03, -6.515756771806309189e+03, -6.515756771806309189e+03, -6.515756771806309189e+03, -6.515756771806309189e+03, -6.515756771806309189e+03, -6.515756771806309189e+03, -6.515756771806309189e+03, -6.515756771806309189e+03, -6.515756771806309189e+03, -6.515756771806309189e+03, -6.515756771806309189e+03, -6.515756771806309189e+03, -6.515756771806309189e+03, -6.515756771806309189e+03, -6.507283647818378995e+03, -6.507283647818378995e+03, -6.507283647818378995e+03, -6.507283647818378995e+03
-6.743508789840962891e+03, -6.858138751873091678e+03, -6.675309186105379013e+03, -6.495409783575237270e+03, -6.463182757999674322e+03, -6.446614763943810431e+03, -6.446614763943810431e+03, -6.446614763943810431e+03, -6.446614763943810431e+03, -6.446614763943810431e+03, -6.446614763943810431e+03, -6.446614763943810431e+03, -6.446614763943810431e+03, -6.446614763943810431e+03, -6.446614763943810431e+03, -6.446614763943810431e+03, -6.446614763943810431e+03, -6.446614763943810431e+03, -6.446614763943810431e+03, -6.526903381337644532e+03, -6.526903381337644532e+03, -6.526903381337644532e+03, -6.526903381337644532e+03, -6.526903381337644532e+03
